Run: headless pygame with SDL's dummy video driver; simulated clock (each Clock.tick advances the game by its frame time, no real sleeping); random seed 0; keys injected as events and as key.get_pressed() state; no mouse input.
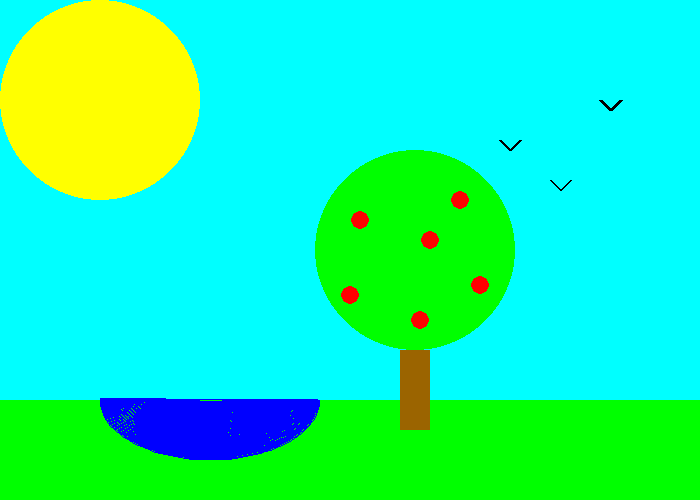
Frame 1 of 4 · flips 1–60 · no input
Frame 2 of 4 · flips 61–180 · tapped SPACE, RETURN · held RIGHT (→), D · screen unchanged from frame 1, image omitted
Frame 3 of 4 · flips 181–300 · held DOWN (↓), S · screen unchanged from frame 2, image omitted
Frame 4 of 4 · flips 301–420 · held LEFT (←), A, UP (↑), W · screen unchanged from frame 3, image omitted

The pygame program that drew these frames:

#!/usr/bin/env python3
# main_program.py
# Jared Rhodes
# 11/09/2017

""" This is the draw pictue lab from chapter 5 """

import pygame
 
BLACK = (0, 0, 0)
WHITE = (255, 255, 255)
GREEN = (0, 255, 0)
RED = (255, 0, 0)
YELLOW = (255, 255, 0)
SKYBLUE = (0, 255, 255)
BROWN = (155, 100, 0)
BLUE = (0, 0, 255)
PI = 3.1415926

pygame.init()
size = (700, 500)
max_X = 700
max_Y = 500
screen = pygame.display.set_mode(size)

done = False


clock = pygame.time.Clock()
while not done:
    for event in pygame.event.get():
        if event.type == pygame.QUIT:
            done = True
    screen.fill(WHITE)
     
    pygame.draw.rect(screen, SKYBLUE, [0, 0, 700, 400])
    pygame.draw.circle(screen, YELLOW, [100, 100], 100)
    pygame.draw.rect(screen, GREEN, [0, 400, 700, 500])
    pygame.draw.rect(screen, BROWN, [400, 350, 30, 80])
    pygame.draw.circle(screen, GREEN, [415, 250], 100)
    pygame.draw.lines(screen, BLACK, False, [(600, 100), (610, 110), (620, 100)], 4)
    pygame.draw.lines(screen, BLACK, False, [(500, 140), (510, 150), (520, 140)], 3)
    pygame.draw.lines(screen, BLACK, False, [(550, 180), (560, 190), (570, 180)], 2)
    pygame.draw.circle(screen, RED, [360, 220], 9)
    pygame.draw.circle(screen, RED, [430, 240], 9)
    pygame.draw.circle(screen, RED, [460, 200], 9)
    pygame.draw.circle(screen, RED, [420, 320], 9)
    pygame.draw.circle(screen, RED, [350, 295], 9)
    pygame.draw.circle(screen, RED, [480, 285], 9)
    pygame.draw.arc(screen, BLUE, [100,340,220,120], PI, 4*PI/2, 60)
    
    pygame.display.flip()
    clock.tick(60)
pygame.quit()
